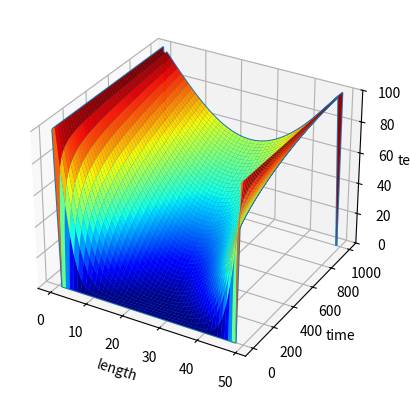

Python code for this plot:
import numpy as np
import matplotlib.pyplot as plt
import matplotlib.animation as animation
from matplotlib import cm
from matplotlib.animation import FuncAnimation
from mpl_toolkits.mplot3d import Axes3D

#Create the 3D figure object
fig = plt.figure()
fig_3d = fig.add_subplot(111, projection="3d")

#Config values
delta_x = 1                 #Each step
alpha = 0.25                #Coefficient

max_temp = 100              #Maximum temp
inital_value = 100          #Initial temp value

iterations = 1000           #Is the same as time

x_axis = 50                 #Is the same as lenght

#test
delta_t = (delta_x**2) / (4 * alpha)
gamma = (alpha * delta_t) / (delta_x**2)

#Values for a 2D plate
x_axis_plate = 50   #Length of plate
y_axis_plate = 30   #Height of plate

nodes = np.linspace(0, x_axis)

#Create an empty 2D array
u_array = np.empty((iterations, x_axis))

#Create an empty for a plate object
u_array_2d = np.empty((iterations, y_axis_plate, x_axis_plate))

u_array.fill(0)
u_array_2d.fill(0)

#Redo this
u_initial = np.random.uniform(low=40, high=100, size=(y_axis_plate,x_axis_plate))
u_array_2d[0,:,:] = u_initial

#Needed to create 2D arrays for 3D model
x = np.arange(x_axis)
y = np.arange(iterations)

#Bool vars for different modes
heated_midle = False            #If false then the endpoints are heated
constant_heat_source = True     #If false then the heat is only applied on the first iteration
heat_source_limit = 100         #Number of iterations heat is applied

#Calculates the diffusion
def calculate_forward_euler_1d(u):

    set_heat_source = True    

    for k in range(iterations - 1):
        
        #Applies heat for the choosen duration
        if(constant_heat_source or k <= heat_source_limit):
            set_heat_source = True        
        
        #Sets heat at designated points
        if(set_heat_source):
            if(heated_midle):
                u_array[k][int(x_axis/2)] = inital_value

            #Sets the endpoints as heated
            else:            
                u_array[k][0] = inital_value
                u_array[k][x_axis - 1] = inital_value

            set_heat_source = False

        for i in range(1, x_axis - 1):
            #Skips the midlepoint (heat source)
            if(heated_midle):
                if(i != 50):
                    u[k+1, i] = u[k][i] + (alpha * ((u[k][i+1] - 2*u[k][i] + u[k][i-1]) / (delta_x**2)))

            #Skips the endpoints (heat sources)
            else:
                if(i != 0 and i != x_axis - 1):
                    u[k+1, i] = u[k][i] + (alpha * ((u[k][i+1] - 2*u[k][i] + u[k][i-1]) / (delta_x**2)))

    return u

def calculate_forward_euler_2d(u):

    set_heat_source = True
    
    for k in range(iterations - 1):        
        for i in range(1, y_axis_plate - 1):
            for j in range(1, x_axis_plate - 1):
                u[k + 1, i, j] = alpha * ((u[k][i+1][j] + u[k][i-1][j] + u[k][i][j+1] + u[k][i][j-1] - 4*u[k][i][j]) /  (delta_x**2))+ u[k][i][j]

    return u 

def calculate_backward_euler_1d(u):

    return

#Plot a simple 2D graph at time k
def plot_2d_graph(u_val, k):
    plt.clf()
    plt.title("Temperature at " + str(k))
    plt.xlabel("m")
    plt.ylabel("Temperature")
    #plt.pcolormesh(u_val, cmap=cm.jet, vmin=0, vmax=max_temp)  
    plt.plot(u_val)   
    return plt

def plot_2d_plate(u_val, k):
    plt.clf()
    plt.title("Temperature at " + str(k))
    plt.ylabel("Width")
    plt.xlabel("Height")
    plt.pcolormesh(u_val, cmap=cm.jet, vmin=0, vmax=max_temp)    
    plt.colorbar()
    return plt

#Plot the model in wireframe style
def plot_3d_mesh():
    #plt.clf()
    #Creates 2D arrays for the X and Z axis 
    X, Y = np.meshgrid(x, y)
    fig_3d.set_xlabel("length")    
    fig_3d.set_ylabel("time")
    fig_3d.set_zlabel("temp")
    fig_3d.plot_wireframe(X, Y, u_array)
    plt.savefig("mesh_model.png")
    #plt.show()

#Plot the model in solid style with color mapping
def plot_3d_solid():
    #plt.clf()
    X, Y = np.meshgrid(x, y)
    fig_3d.set_xlabel("length")    
    fig_3d.set_ylabel("time")
    fig_3d.set_zlabel("temp")
    fig_3d.set_zlim3d(0, max_temp)
    fig_3d.plot_surface(X, Y, u_array, cmap=cm.jet)
    plt.savefig("solid_model.png")
    #plt.show()

#Creates a new image for each frame
def animate(k):
    plot_2d_graph(u_array[k], k)
    #plot_2d_plate(u_array_2d[k], k)

print("Heat Diffusion Group 2")
print("Starting calculations...")

u_array = calculate_forward_euler_1d(u_array)
u_array_2d = calculate_forward_euler_2d(u_array_2d)

print("Done calculating")

if(False):
    print("Creating animations...")
    #Create an animation of the heat set and save it as a .gif
    anim = animation.FuncAnimation(plt.figure(), animate, interval=1, frames=iterations, repeat=False)
    anim.save("heat_map.gif")

plot_3d_mesh()
plot_3d_solid()

print("Program done!")